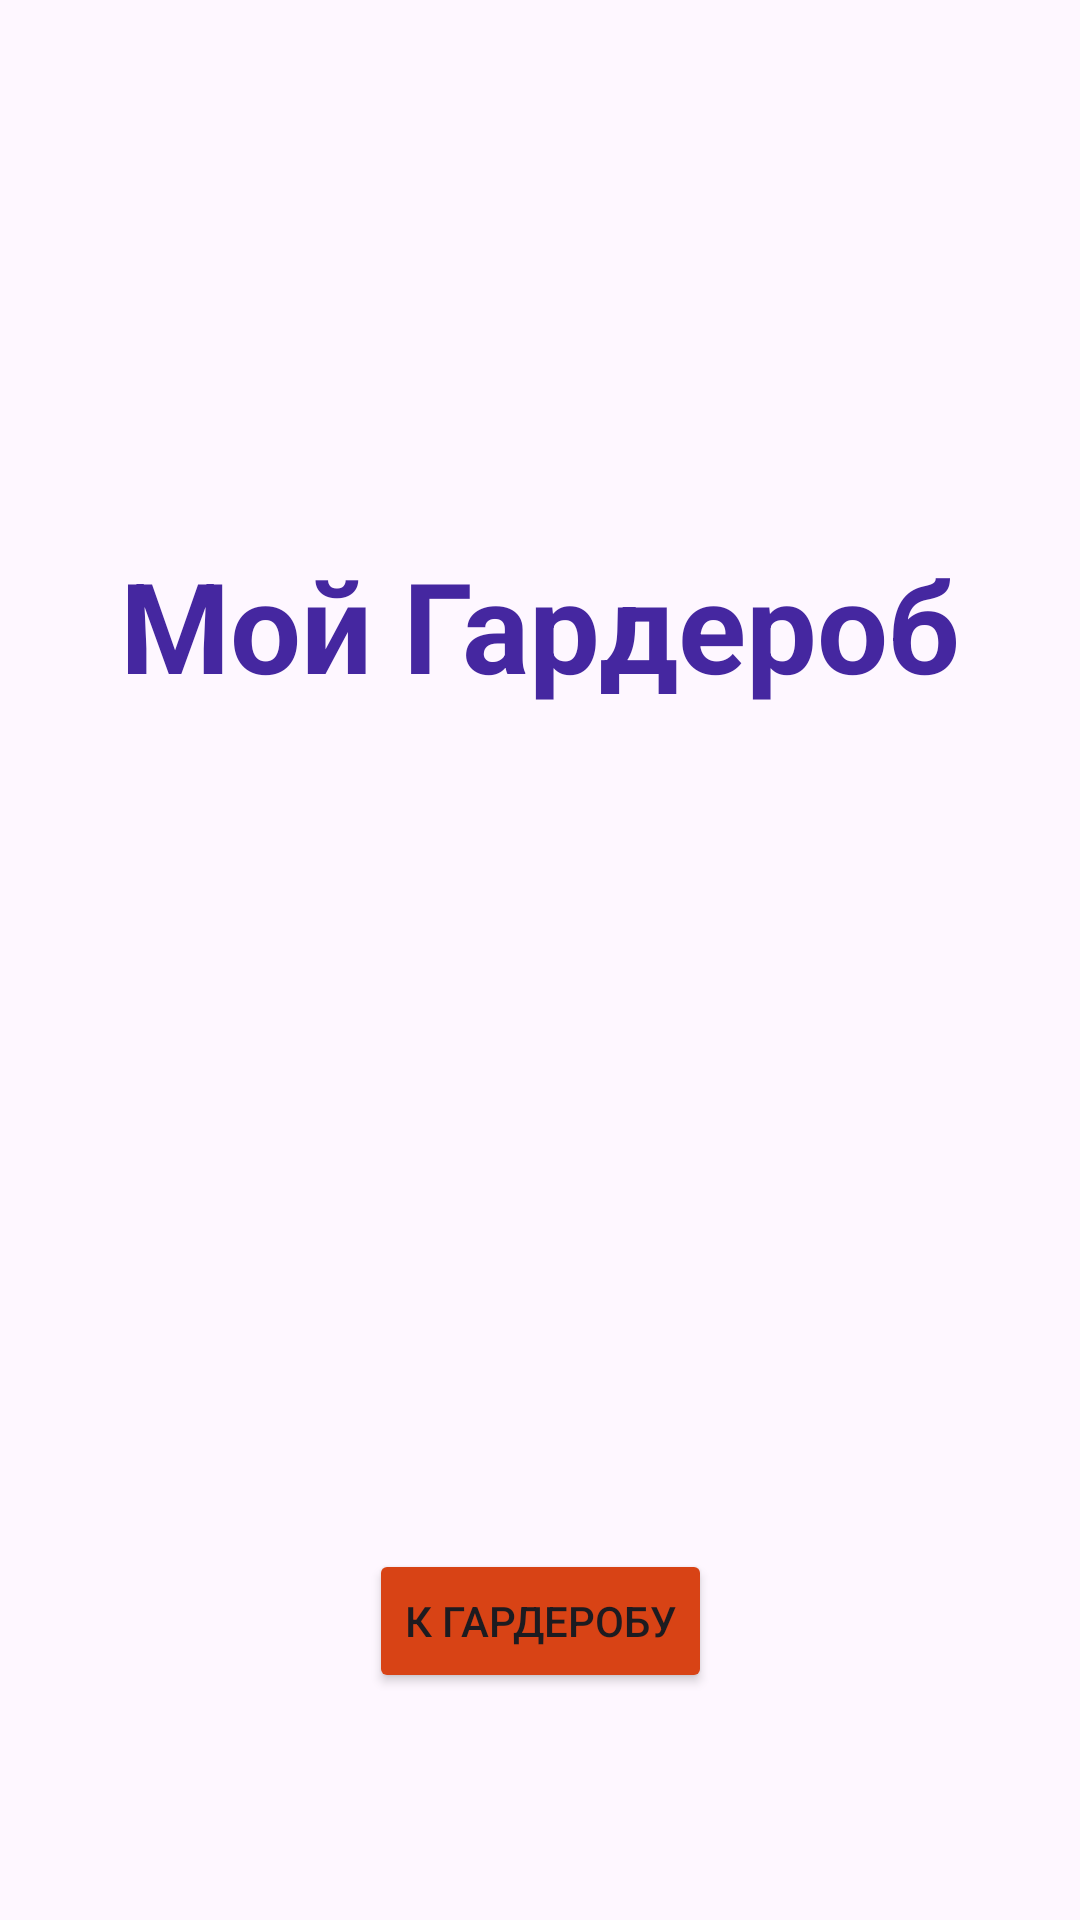

Android layout source for this screen:
<!-- AndroidManifest.xml: application theme Theme.RecyclerView_V_1 -->
<!-- res/layout/activity_main.xml -->
<?xml version="1.0" encoding="utf-8"?>
<androidx.constraintlayout.widget.ConstraintLayout xmlns:android="http://schemas.android.com/apk/res/android"
    xmlns:app="http://schemas.android.com/apk/res-auto"
    xmlns:tools="http://schemas.android.com/tools"
    android:id="@+id/main"
    android:layout_width="match_parent"
    android:layout_height="match_parent"
    tools:context=".MainActivity"

    >

    <TextView


        android:id="@+id/textView"
        android:textColor="@color/blue"
        android:layout_width="wrap_content"
        android:layout_height="wrap_content"
        android:layout_marginTop="180dp"
        android:text="@string/mainTitle"
        android:textSize="42sp"
        android:textStyle="bold"
        app:layout_constraintEnd_toEndOf="parent"
        app:layout_constraintStart_toStartOf="parent"
        app:layout_constraintTop_toTopOf="parent" />

    <Button
        android:id="@+id/button"
        android:backgroundTint="@color/orange"
        android:layout_width="wrap_content"
        android:layout_height="wrap_content"
        android:layout_marginTop="280dp"
        android:text="@string/mainButtonText"
        app:layout_constraintEnd_toEndOf="parent"
        app:layout_constraintStart_toStartOf="parent"
        app:layout_constraintTop_toBottomOf="@+id/textView" />

</androidx.constraintlayout.widget.ConstraintLayout>
<!-- resources referenced by this layout -->
<resources>
  <color name="blue">#4527A0</color>
  <color name="orange">#D84315</color>
  <string name="mainButtonText">К ГАРДЕРОБУ</string>
  <string name="mainTitle">Мой Гардероб</string>
  <style name="Theme.RecyclerView_V_1" parent="Base.Theme.RecyclerView_V_1" />
  <style name="Base.Theme.RecyclerView_V_1" parent="Theme.Material3.DayNight.NoActionBar">
          
          
      </style>
</resources>
